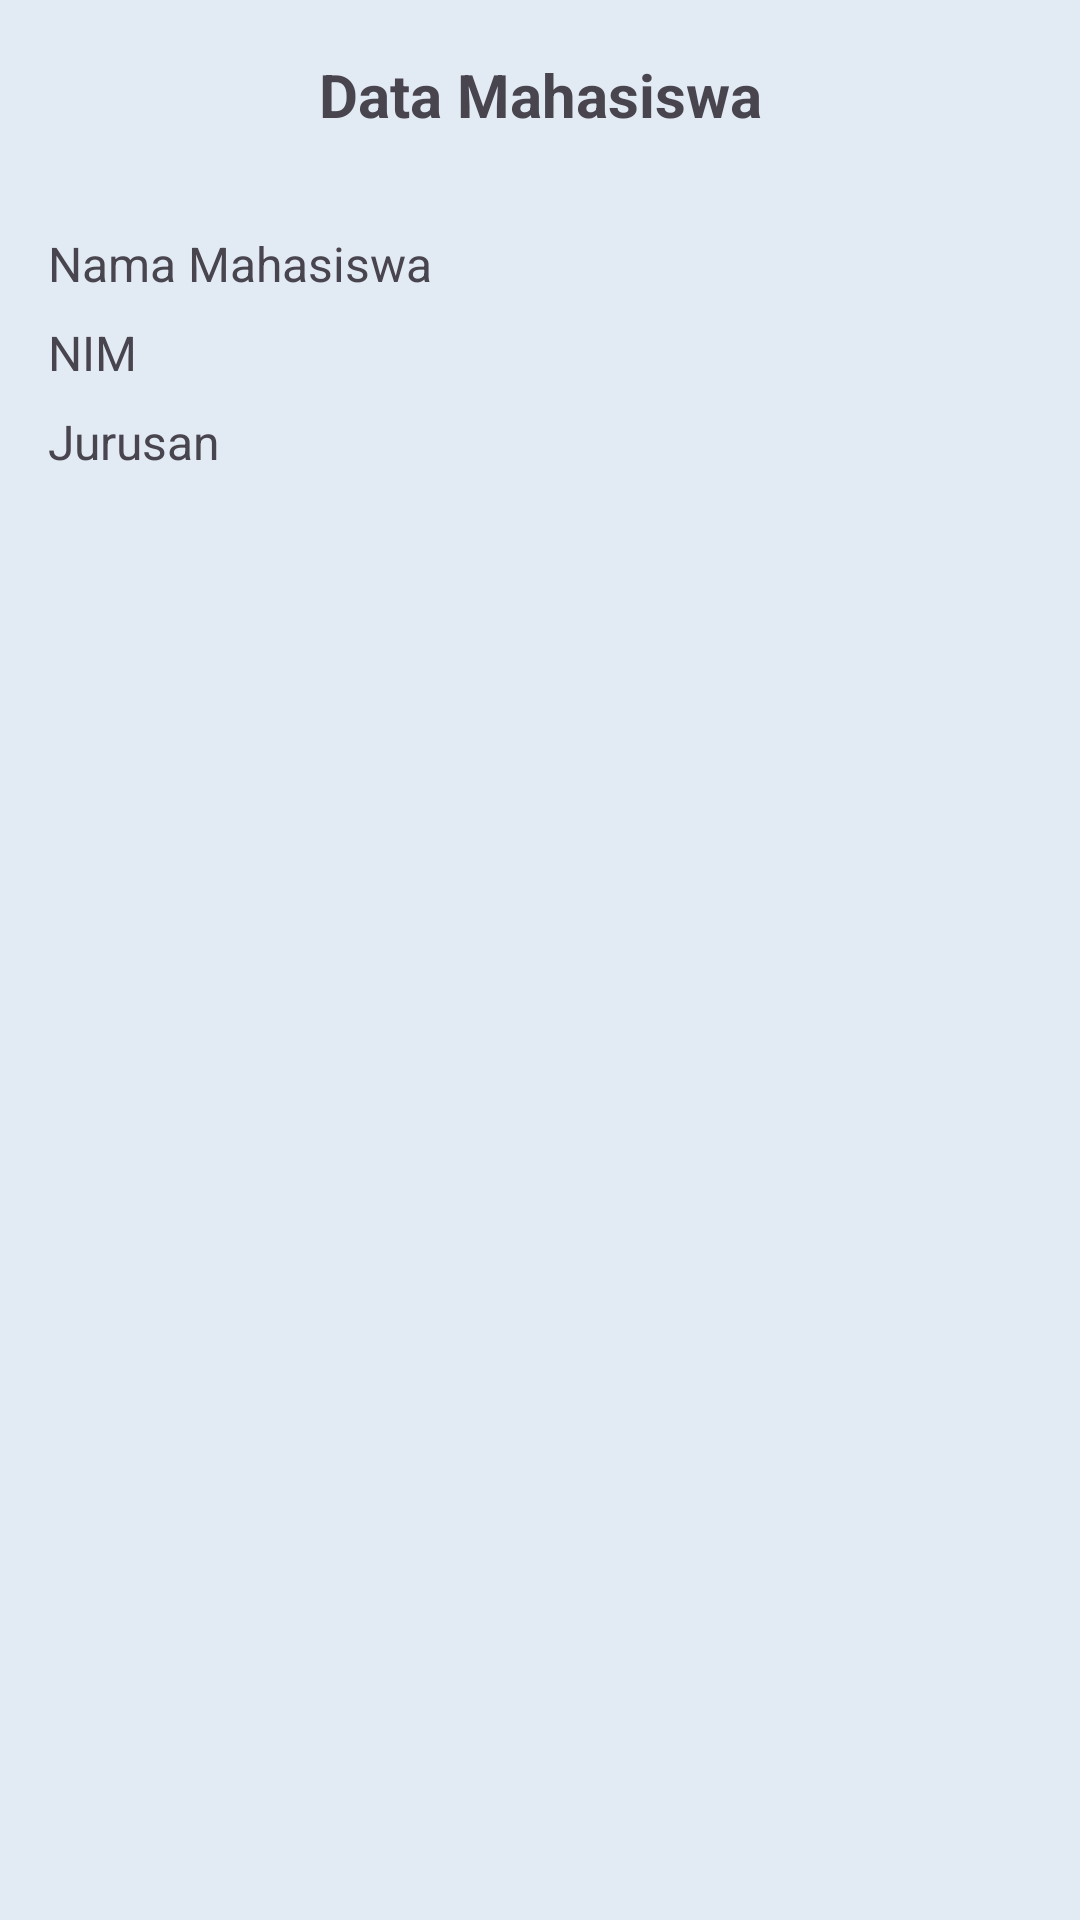

The Android layout XML behind this screen, and the referenced resources:
<!-- AndroidManifest.xml: application theme Theme.App_mahasiswa_Gend -->
<!-- res/layout/activity_detail_page.xml -->
<?xml version="1.0" encoding="utf-8"?>
<androidx.constraintlayout.widget.ConstraintLayout xmlns:android="http://schemas.android.com/apk/res/android"
    xmlns:app="http://schemas.android.com/apk/res-auto"
    xmlns:tools="http://schemas.android.com/tools"
    android:id="@+id/main"
    android:layout_width="match_parent"
    android:layout_height="match_parent"
    android:background="#E2EAF4"
    tools:context=".DetailPageActivity">

    <LinearLayout
        android:layout_width="match_parent"
        android:layout_height="match_parent"
        android:layout_margin="8dp"
        android:orientation="vertical">

        <TextView
            android:id="@+id/txt"
            android:layout_width="match_parent"
            android:layout_height="wrap_content"
            android:text="Data Mahasiswa"
            android:textAlignment="center"
            android:textSize="20sp"
            android:layout_marginTop="10dp"
            android:textStyle="bold" />

        <TextView
            android:id="@+id/txtDetailNama"
            android:layout_width="match_parent"
            android:layout_height="wrap_content"
            android:text="Nama Mahasiswa"
            android:layout_marginTop="32dp"
            android:textSize="16sp"
            android:layout_marginLeft="8dp"/>

        <TextView
            android:id="@+id/txtDetailNIM"
            android:layout_width="match_parent"
            android:layout_height="wrap_content"
            android:text="NIM"
            android:textSize="16sp"
            android:textAlignment="viewStart"
            android:layout_margin="8dp"/>

        <TextView
            android:id="@+id/txtDetailJurusan"
            android:layout_width="match_parent"
            android:layout_height="wrap_content"
            android:text="Jurusan"
            android:textSize="16sp"
            android:textAlignment="viewStart"
            android:layout_marginLeft="8dp"/>
    </LinearLayout>

</androidx.constraintlayout.widget.ConstraintLayout>
<!-- resources referenced by this layout -->
<resources>
  <style name="Theme.App_mahasiswa_Gend" parent="Base.Theme.App_mahasiswa_Gend" />
  <style name="Base.Theme.App_mahasiswa_Gend" parent="Theme.Material3.DayNight.NoActionBar">
          
          
      </style>
</resources>
